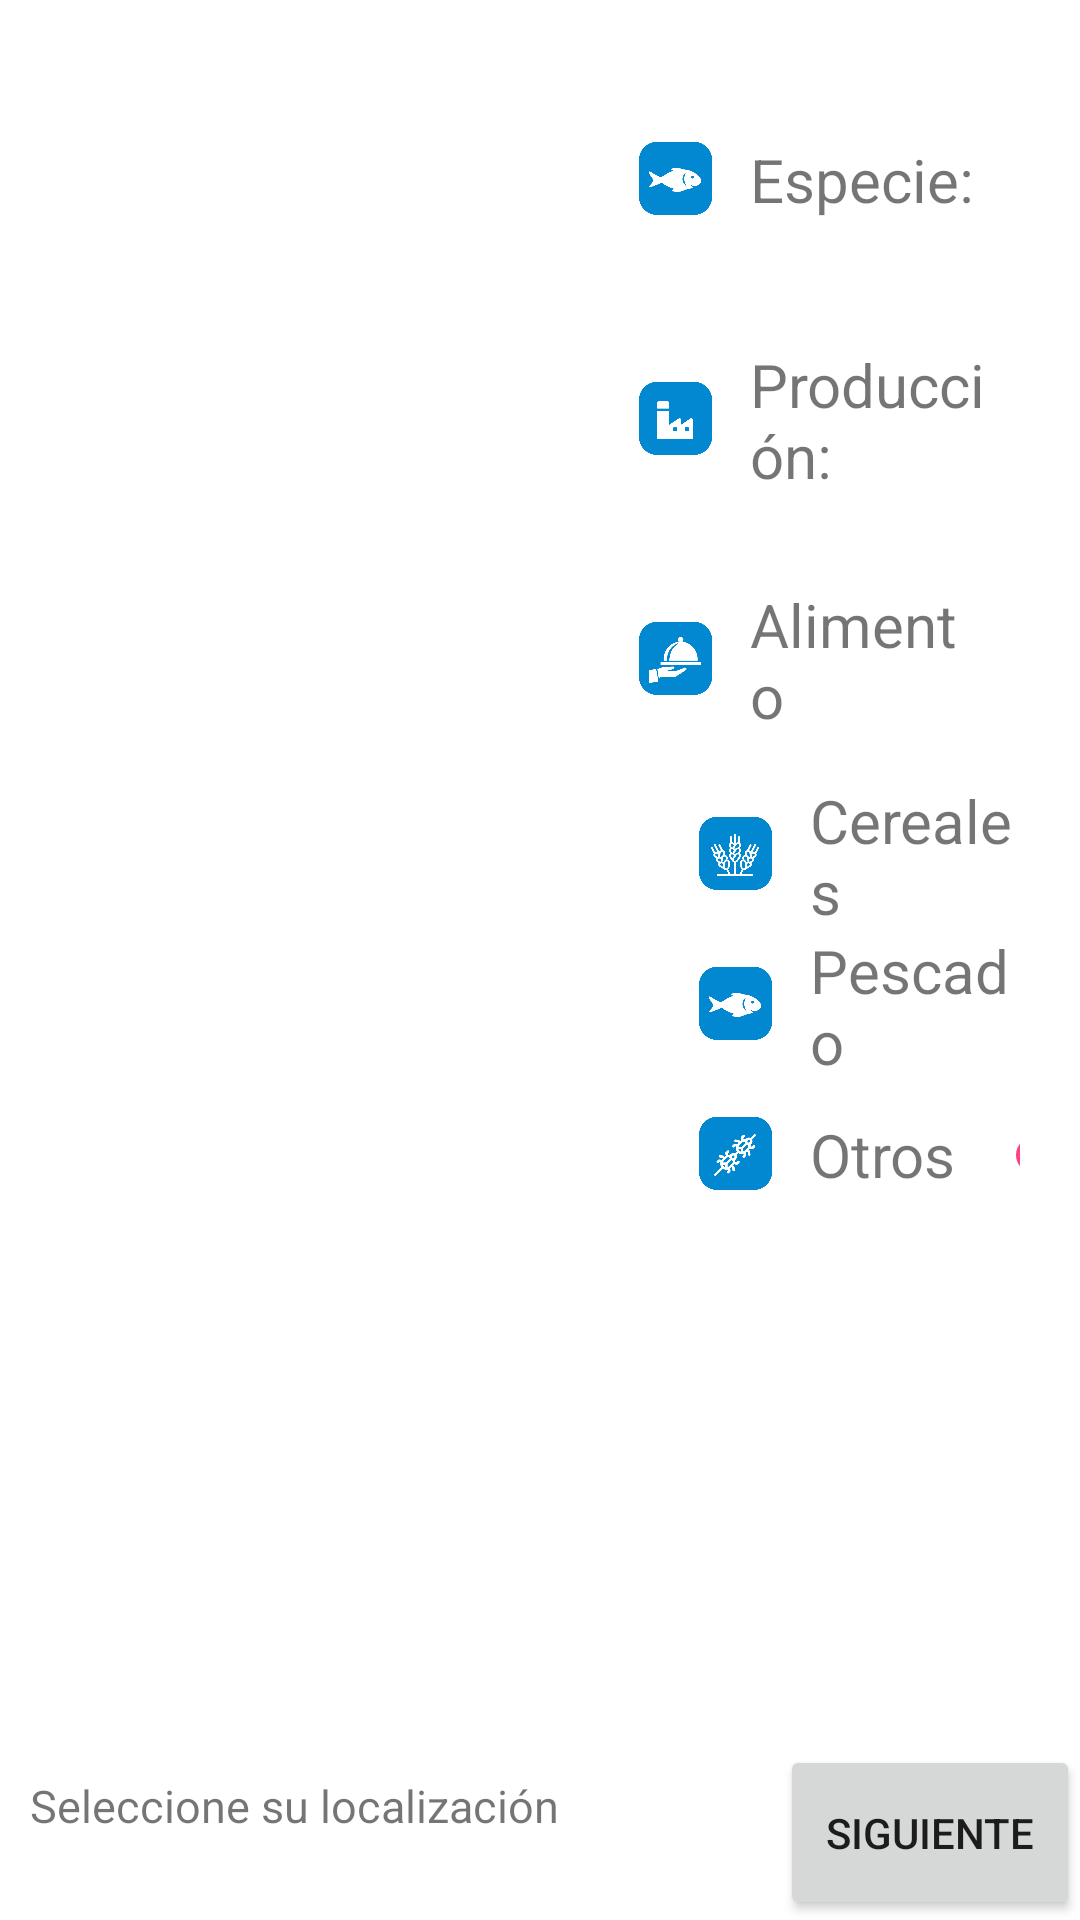

Write the Android layout XML for this screen, with the resource values it uses.
<!-- AndroidManifest.xml: application theme AppTheme -->
<!-- res/layout/screen2_activity.xml -->
<?xml version="1.0" encoding="utf-8"?>
<LinearLayout xmlns:android="http://schemas.android.com/apk/res/android"
    xmlns:app="http://schemas.android.com/apk/res-auto"
    xmlns:tools="http://schemas.android.com/tools"
    android:layout_width="match_parent"
    android:layout_height="match_parent"
    android:orientation="vertical"
    android:background="@color/whiteColor"
    android:id="@+id/screenLayout"
    tools:context="com.team3.fish_quality.FormActivity">

    <LinearLayout
        android:layout_width="match_parent"
        android:layout_height="0dp"
        android:layout_weight="10"
        android:gravity="center"
        >

        <LinearLayout
            android:layout_width="0dp"
            android:layout_height="match_parent"
            android:layout_weight="1">

            <FrameLayout
                android:id="@+id/frame_container"
                android:layout_width="match_parent"
                android:layout_height="match_parent" />

        </LinearLayout>

        <LinearLayout
            android:layout_width="0dp"
            android:layout_height="match_parent"
            android:layout_weight="1"
            android:padding="20dp"
            android:orientation="vertical">

            <LinearLayout
                android:layout_width="match_parent"
                android:layout_height="80dp"
                android:gravity="center_vertical"
                android:orientation="horizontal">

                <ImageView

                    android:layout_width="30dp"
                    android:layout_height="30dp"
                    android:layout_margin="10dp"
                    app:srcCompat="@drawable/fishico" />

                <TextView
                    android:layout_width="wrap_content"
                    android:layout_height="wrap_content"
                    android:layout_marginRight="10dp"
                    android:text="Especie: "
                    android:textSize="20sp"
                    app:layout_constraintBottom_toBottomOf="parent"
                    app:layout_constraintLeft_toLeftOf="parent"
                    app:layout_constraintRight_toRightOf="parent"
                    app:layout_constraintTop_toTopOf="parent" />

                <EditText
                    android:id="@+id/especieEditText"
                    android:layout_width="170dp"
                    android:layout_height="wrap_content"
                    android:ems="10"
                    android:hint="Pez"
                    android:inputType="textPersonName" />


            </LinearLayout>

            <LinearLayout
                android:layout_width="match_parent"
                android:layout_height="80dp"
                android:gravity="center_vertical"

                android:orientation="horizontal">

                <ImageView
                    android:id="@+id/imageView"
                    android:layout_width="30dp"
                    android:layout_height="30dp"
                    android:layout_margin="10dp"
                    app:srcCompat="@drawable/producico" />

                <TextView
                    android:layout_width="wrap_content"
                    android:layout_height="wrap_content"
                    android:layout_marginRight="10dp"
                    android:text="Producción: "
                    android:textSize="20sp"
                    app:layout_constraintBottom_toBottomOf="parent"
                    app:layout_constraintLeft_toLeftOf="parent"
                    app:layout_constraintRight_toRightOf="parent"
                    app:layout_constraintTop_toTopOf="parent" />

                <EditText
                    android:id="@+id/produccionEditText"
                    android:layout_width="170dp"
                    android:layout_height="wrap_content"
                    android:ems="10"
                    android:hint="Producción"
                    android:inputType="number" />


            </LinearLayout>

            <LinearLayout
                android:layout_width="match_parent"
                android:layout_height="80dp"
                android:gravity="center_vertical"

                android:orientation="horizontal">

                <ImageView

                    android:layout_width="30dp"
                    android:layout_height="30dp"
                    android:layout_margin="10dp"
                    app:srcCompat="@drawable/foodico" />

                <TextView
                    android:layout_width="wrap_content"
                    android:layout_height="wrap_content"
                    android:layout_marginRight="10dp"
                    android:text="Alimento"
                    android:textSize="20sp"
                    app:layout_constraintBottom_toBottomOf="parent"
                    app:layout_constraintLeft_toLeftOf="parent"
                    app:layout_constraintRight_toRightOf="parent"
                    app:layout_constraintTop_toTopOf="parent" />


            </LinearLayout>

            <LinearLayout
                android:layout_width="match_parent"
                android:layout_height="50dp"
                android:layout_marginLeft="20sp"
                android:gravity="center_vertical"
                android:orientation="horizontal">

                <ImageView

                    android:layout_width="30dp"
                    android:layout_height="30dp"
                    android:layout_margin="10dp"
                    app:srcCompat="@drawable/trigoico" />

                <TextView
                    android:layout_width="wrap_content"
                    android:layout_height="wrap_content"

                    android:text="Cereales"
                    android:textSize="20sp"
                    app:layout_constraintBottom_toBottomOf="parent"
                    app:layout_constraintLeft_toLeftOf="parent"
                    app:layout_constraintRight_toRightOf="parent"
                    app:layout_constraintTop_toTopOf="parent" />

                <SeekBar
                    android:id="@+id/seekBar1"
                    android:layout_width="170dp"
                    android:layout_height="wrap_content"
                    android:layout_margin="10dp" />

                <TextView
                    android:id="@+id/porcentaje1"
                    android:layout_width="match_parent"
                    android:layout_height="wrap_content"
                    android:text="%0"
                    android:textSize="12sp" />


            </LinearLayout>
            <LinearLayout
                android:layout_width="match_parent"
                android:layout_height="50dp"
                android:layout_marginLeft="20sp"
                android:gravity="center_vertical"
                android:orientation="horizontal">

                <ImageView

                    android:layout_width="30dp"
                    android:layout_height="30dp"
                    android:layout_margin="10dp"
                    app:srcCompat="@drawable/fishico" />

                <TextView
                    android:layout_width="wrap_content"
                    android:layout_height="wrap_content"

                    android:text="Pescado"
                    android:textSize="20sp"
                    app:layout_constraintBottom_toBottomOf="parent"
                    app:layout_constraintLeft_toLeftOf="parent"
                    app:layout_constraintRight_toRightOf="parent"
                    app:layout_constraintTop_toTopOf="parent" />

                <SeekBar
                    android:id="@+id/seekBar2"
                    android:layout_width="170dp"
                    android:layout_height="wrap_content"
                    android:layout_margin="10dp" />

                <TextView
                    android:id="@+id/porcentaje2"
                    android:layout_width="match_parent"
                    android:layout_height="wrap_content"
                    android:text="%0"
                    android:textSize="12sp" />


            </LinearLayout>
            <LinearLayout
                android:layout_width="match_parent"
                android:layout_height="50dp"
                android:layout_marginLeft="20sp"
                android:gravity="center_vertical"
                android:orientation="horizontal">

                <ImageView

                    android:layout_width="30dp"
                    android:layout_height="30dp"
                    android:layout_margin="10dp"
                    app:srcCompat="@drawable/otrosico" />

                <TextView
                    android:layout_width="wrap_content"
                    android:layout_height="wrap_content"

                    android:text="Otros"
                    android:textSize="20sp"
                    app:layout_constraintBottom_toBottomOf="parent"
                    app:layout_constraintLeft_toLeftOf="parent"
                    app:layout_constraintRight_toRightOf="parent"
                    app:layout_constraintTop_toTopOf="parent" />

                <SeekBar
                    android:id="@+id/seekBar3"
                    android:layout_width="170dp"
                    android:layout_height="wrap_content"
                    android:layout_margin="10dp" />

                <TextView
                    android:id="@+id/porcentaje3"
                    android:layout_width="match_parent"
                    android:layout_height="wrap_content"
                    android:text="%0"
                    android:textSize="12sp" />


            </LinearLayout>


        </LinearLayout>


    </LinearLayout>

    <LinearLayout
        android:layout_width="match_parent"
        android:layout_height="0dp"
        android:layout_weight="1">

        <TextView
            android:layout_width="0dp"
            android:layout_height="wrap_content"
            android:layout_margin="10dp"
            android:layout_weight="1"
            android:text="Seleccione su localización"
            android:textSize="15sp" />

        <Button
            android:id="@+id/nextButton"
            android:layout_width="100sp"
            android:layout_height="match_parent"
            android:layout_gravity="bottom|right"
            android:text="Siguiente"
            android:onClick="onClickNext"
            />
    </LinearLayout>





</LinearLayout>
<!-- resources referenced by this layout -->
<resources>
  <color name="whiteColor">#FFFFFF</color>
  <!-- drawable fishico: png bitmap (drawable, 27690 bytes) -->
  <!-- drawable foodico: png bitmap (drawable, 28316 bytes) -->
  <!-- drawable otrosico: png bitmap (drawable, 32760 bytes) -->
  <!-- drawable producico: png bitmap (drawable, 22049 bytes) -->
  <!-- drawable trigoico: png bitmap (drawable, 39405 bytes) -->
  <style name="AppTheme" parent="Theme.AppCompat.Light.DarkActionBar">
          
          <item name="colorPrimary">@color/colorPrimary</item>
          <item name="colorPrimaryDark">@color/colorPrimaryDark</item>
          <item name="colorAccent">@color/colorAccent</item>
      </style>
  <color name="colorPrimary">#3F51B5</color>
  <color name="colorPrimaryDark">#303F9F</color>
  <color name="colorAccent">#FF4081</color>
</resources>
